Run: headless pygame with SDL's dummy video driver; simulated clock (each Clock.tick advances the game by its frame time, no real sleeping); random seed 0; keys injected as events and as key.get_pressed() state; no mouse input; restart key RETURN tapped at the start of phases 3 and 4.
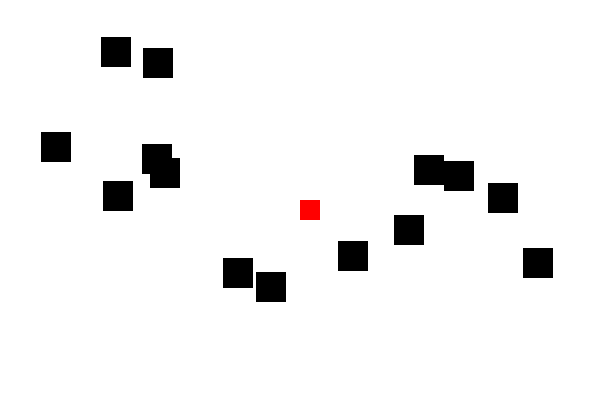
Frame 1 of 4 · flips 1–60 · no input
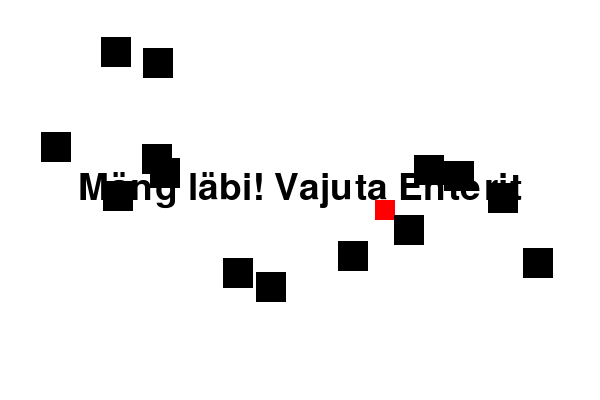
Frame 2 of 4 · flips 61–180 · tapped SPACE, RETURN · held RIGHT (→), D
Frame 3 of 4 · flips 181–300 · tapped RETURN · held DOWN (↓), S · screen unchanged from frame 2, image omitted
Frame 4 of 4 · flips 301–420 · tapped RETURN · held LEFT (←), A, UP (↑), W · screen unchanged from frame 3, image omitted

The pygame program that drew these frames:

import pygame, sys
import random

pygame.init()

#akna suurused ja teised seaded
width = 600
height = 400
white = (255, 255, 255)
black = (0, 0, 0)
red = (255, 0, 0)
player_color = red
player_size = 20
player_speed = 5

#algpositsioon
player_pos = [width // 2, height // 2]

#takistused
num_obstacles = 14
obstacle_size = 30
obstacles = []

for _ in range(num_obstacles):
    obs_x = random.randint(0, width - obstacle_size)
    obs_y = random.randint(0, height - obstacle_size)
    obstacles.append([obs_x, obs_y])

#mäng algab
screen = pygame.display.set_mode((width, height))
pygame.display.set_caption("Takistuse Mäng")  # Muudetud akna nimi
clock = pygame.time.Clock()

def reset_game():
    global player_pos, obstacles, game_over, player_color
    player_pos = [width // 2, height // 2]
    obstacles = []
    for _ in range(num_obstacles):
        obs_x = random.randint(0, width - obstacle_size)
        obs_y = random.randint(0, height - obstacle_size)
        obstacles.append([obs_x, obs_y])
    player_color = red
    game_over = False

game_over = False
while True:
    clock.tick(60)

    for event in pygame.event.get():
        if event.type == pygame.QUIT:
            pygame.quit()
            sys.exit()

    if game_over:
        keys = pygame.key.get_pressed()
        if keys[pygame.K_RETURN]:  #kui vajutad enterit hakkab mäng uuesti
            reset_game()

    else:
        #siin liigun nooltega paremale, vasakule, alla, ülesse
        keys = pygame.key.get_pressed()
        player_pos[0] += (keys[pygame.K_RIGHT] - keys[pygame.K_LEFT]) * player_speed
        player_pos[1] += (keys[pygame.K_DOWN] - keys[pygame.K_UP]) * player_speed

        #teeb nii et ma ei lähe ekraanist välja
        player_pos[0] = max(0, min(width - player_size, player_pos[0]))
        player_pos[1] = max(0, min(height - player_size, player_pos[1]))

        #kontrollib kas ruut puutub takistust
        for obs in obstacles:
            if (player_pos[0] < obs[0] + obstacle_size and
                    player_pos[0] + player_size > obs[0] and
                    player_pos[1] < obs[1] + obstacle_size and
                    player_pos[1] + player_size > obs[1]):
                player_color = red
                game_over = True

    #uuendab ekraani
    screen.fill(white)
    pygame.draw.rect(screen, player_color, (player_pos[0], player_pos[1], player_size, player_size))

    #joonistab takistust
    for obs in obstacles:
        pygame.draw.rect(screen, black, (obs[0], obs[1], obstacle_size, obstacle_size))

    #kui mäng saab läbi tuleb ekraanile teade et "Mäng läbi!" Vajuta Enterit"
    if game_over:
        font = pygame.font.SysFont(None, 55)
        game_over_text = font.render("Mäng läbi! Vajuta Enterit", True, (0, 0, 0))
        screen.blit(game_over_text, (width // 2 - game_over_text.get_width() // 2, height // 2 - 30))

    pygame.display.update()

pygame.quit()
